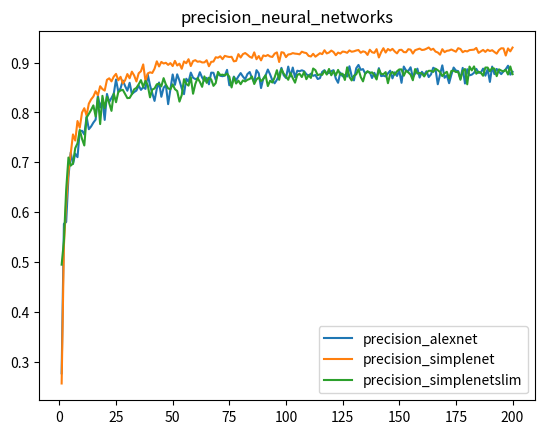

Write the Python code that produced this figure.
import numpy as np
import matplotlib
matplotlib.use('agg')
import matplotlib.pyplot as plt

X=[]

for k in range(1,201):
    X.append(k)
    
#on sgd_custom optimizer

Yalexnetprecision =[0.27689274924390217 ,0.5766764182418228 ,0.580218050453406 ,0.6706070008782514 ,0.7197608632788234 ,0.6966087204117423 ,0.7173300229111834 ,0.7103828471623398 ,0.7627132923741727 ,0.7632793805760266 ,0.755782169801414 ,0.7914196312528708 ,0.7664322203590095 ,0.7719322375345344 ,0.7796729377588998 ,0.785687615500658 ,0.833494646455217 ,0.8100934016915854 ,0.8241470257153235 ,0.7850990854059997 ,0.8372094417521225 ,0.8209111399316606 ,0.8294648959869235 ,0.8376312975214262 ,0.8662107726936394 ,0.8417812067655331 ,0.8484963163600737 ,0.8641838176647084 ,0.8531350782197364 ,0.8436130441470796 ,0.859551972278729 ,0.8369353859060931 ,0.8408752522058298 ,0.8439263125970617 ,0.8538696282345393 ,0.8453409452511476 ,0.850845271549719 ,0.8473301901339856 ,0.8764792554206664 ,0.8542511689750555 ,0.8383815350570991 ,0.8231906708429211 ,0.8477421865396598 ,0.8601753193145267 ,0.8314546826563761 ,0.8495613299837916 ,0.8550813340070087 ,0.8167004424086433 ,0.8472334430075547 ,0.8762731254530773 ,0.8553508066341747 ,0.8765514759098026 ,0.863920530472369 ,0.8483278327233098 ,0.8367167406944857 ,0.8677130323915356 ,0.8615361135548694 ,0.8799895334168596 ,0.8697095646819857 ,0.8671149254673042 ,0.8675483277098369 ,0.8807784278908679 ,0.8699876656517963 ,0.8635886350595001 ,0.8694881223704849 ,0.8564902347768442 ,0.8799102603858273 ,0.8796110254647024 ,0.8656387118801161 ,0.8775563528570419 ,0.873616384817295 ,0.8727932425889768 ,0.8739371440004534 ,0.8855161292082702 ,0.8546303361318719 ,0.8546418460020169 ,0.8719937507101244 ,0.8646540068102648 ,0.8723673835678664 ,0.8790332339096849 ,0.8720687118500867 ,0.8666807748591514 ,0.8771066741109917 ,0.8811507734979477 ,0.8691246212021208 ,0.8609843897226057 ,0.8849081596234021 ,0.8784646956927886 ,0.8489535709471753 ,0.8681027879266567 ,0.8742343654569563 ,0.8861135609592902 ,0.8763612011404127 ,0.864379782045989 ,0.8585236898353695 ,0.8656619819183666 ,0.8751956509420603 ,0.8894988586397419 ,0.8747283768790224 ,0.869261762607225 ,0.8920891551887677 ,0.8723145934036707 ,0.8901452139360913 ,0.8704931941366263 ,0.8838089696304193 ,0.8827242208292108 ,0.8846204734443693 ,0.8827660954736265 ,0.8767585938320638 ,0.8736526681786975 ,0.87791967285941 ,0.8735102624380635 ,0.8752065501369826 ,0.8671517257516201 ,0.8688705451565204 ,0.8814679118290669 ,0.8848256758168184 ,0.878080763366653 ,0.8793309892430271 ,0.8829063451330423 ,0.8848466908454663 ,0.868099704407722 ,0.8595553070540065 ,0.880012771249047 ,0.8725102312038004 ,0.8753016920421703 ,0.8721680603024671 ,0.8927002961718813 ,0.8729679959279544 ,0.8643764146715334 ,0.8887508508437933 ,0.895382536617378 ,0.8855038143587615 ,0.8870233399447416 ,0.8777578223009149 ,0.881857910635536 ,0.8806170247459401 ,0.8691603848244964 ,0.8795801281487708 ,0.8694754809781478 ,0.8889170745059956 ,0.8729119635928313 ,0.8738967676280662 ,0.8723518432879072 ,0.8784490126740977 ,0.883889259779943 ,0.8683945172237293 ,0.8805290058636563 ,0.8732570429079368 ,0.8840455940931516 ,0.8595227187590373 ,0.8921422934191663 ,0.8842589118596409 ,0.8832454741866614 ,0.890641956975025 ,0.870068644853364 ,0.8780654179721432 ,0.8879628205262398 ,0.8699905378581878 ,0.8815985886916311 ,0.8755531305481448 ,0.882720858957011 ,0.8710680100023096 ,0.8763327617400314 ,0.8898153342196118 ,0.8869139734863429 ,0.8565849859459334 ,0.8761545765143686 ,0.8945462756514896 ,0.8695924726579312 ,0.8745415138849901 ,0.8587475209092317 ,0.8757630916701643 ,0.8901351931233089 ,0.8841337888144581 ,0.8830019240347315 ,0.8678708679334722 ,0.8895243100526539 ,0.8580998103286641 ,0.8868736802092944 ,0.8744845986045438 ,0.8758839629503596 ,0.8795838371114305 ,0.887455949579856 ,0.8796442481774795 ,0.8800428639140456 ,0.8879840345669834 ,0.873820790210152 ,0.8867197770731318 ,0.8613412277194781 ,0.892065556281825 ,0.8769474026273867 ,0.8873015042451676 ,0.8818698938301278 ,0.8769367908197679 ,0.8825852084788879 ,0.8867800897310925 ,0.8938239316524266 ,0.8758545402107893 ,0.8814855993123812]

Ysimplenetprecision = [0.25640944605494326 ,0.5330106823973694 ,0.6203050875560452 ,0.6808006450165298 ,0.7169589840023038 ,0.7559851220632964 ,0.7436921538289056 ,0.7828883231950188 ,0.769462828058193 ,0.7999427609045828 ,0.8085534841853803 ,0.7937982083056241 ,0.8177174543861195 ,0.8262379333504013 ,0.8319745531091842 ,0.8425776131921777 ,0.83458223437416 ,0.852686185982896 ,0.8469739158593373 ,0.8439324789437459 ,0.8655340646534482 ,0.8685669155064544 ,0.8624168024541902 ,0.8719232134423788 ,0.8774199641494833 ,0.8645633354801007 ,0.8715946470229291 ,0.8583214065311907 ,0.8645644699109318 ,0.8770631697025749 ,0.8686246052922071 ,0.8818555927642814 ,0.8742310337798621 ,0.8622392131984583 ,0.8786531920353182 ,0.8827677554030892 ,0.8964138125511362 ,0.8629564108977483 ,0.8783059497239087 ,0.8805905745495437 ,0.8792730329690273 ,0.887846783529095 ,0.902591548928665 ,0.892360841072777 ,0.9013975635535365 ,0.8982017158070061 ,0.8996916441709233 ,0.8954896213199133 ,0.899039443810653 ,0.8931027994081239 ,0.9034318715294916 ,0.894202820164276 ,0.897982286819661 ,0.8877087506632046 ,0.9024052834728972 ,0.898809795708217 ,0.9068619849735858 ,0.8931516824137795 ,0.9030993431036715 ,0.9048941400836823 ,0.9017432178773375 ,0.9025386692314903 ,0.9003845880149065 ,0.9004808648078187 ,0.904792448866951 ,0.892756381452012 ,0.9015530904343979 ,0.9021810701690471 ,0.9107471947335604 ,0.909829179393042 ,0.9127215360700281 ,0.9069771477689015 ,0.9135753449156884 ,0.9122317843578667 ,0.911254951451115 ,0.9116787131776931 ,0.9025679578916657 ,0.9034953827414037 ,0.9170287289668517 ,0.9102541032098305 ,0.9170592658968216 ,0.9192343335061745 ,0.9158573310359112 ,0.9117988184247847 ,0.9096383557239575 ,0.9205588727709163 ,0.9068306801996275 ,0.913206091336295 ,0.9044834105761861 ,0.9144889450023467 ,0.9130264592524142 ,0.9152952093131275 ,0.9123137859122169 ,0.9114149108664252 ,0.9180217613876502 ,0.9205577066773465 ,0.9012485815055896 ,0.9209403592662099 ,0.9198631212075068 ,0.9110506397505711 ,0.9163614347938923 ,0.9170225901899828 ,0.919094139864266 ,0.9180635566268988 ,0.9176072136481922 ,0.9166425534498124 ,0.9218962365534058 ,0.920120728787559 ,0.9191795454018432 ,0.9135757603830698 ,0.912318389700534 ,0.9177277184325552 ,0.9119326696948249 ,0.9154575548990884 ,0.9188948098734814 ,0.9170757221155835 ,0.9247968809102094 ,0.918432216166902 ,0.920292594594998 ,0.924169910316577 ,0.9212103645585163 ,0.9148510829922458 ,0.9201513002857877 ,0.9181809152332056 ,0.922186421264884 ,0.9215223527043616 ,0.9196590573730713 ,0.9245503181719913 ,0.921830120024952 ,0.9227046594180492 ,0.9243470617478087 ,0.9252997299987635 ,0.9197983076311615 ,0.9226393267048355 ,0.9212208589643543 ,0.9154757032442487 ,0.925816430002965 ,0.9207972800621359 ,0.9195486204907528 ,0.9270129732563339 ,0.9103552063129493 ,0.920941746287834 ,0.9289324689815015 ,0.920192673037884 ,0.9273704056208565 ,0.9242078167804791 ,0.9276022957010561 ,0.9223545646264679 ,0.9185426621073896 ,0.9252976526721058 ,0.9257914037747786 ,0.9211192026103545 ,0.9207991992325036 ,0.9269474732235192 ,0.9259635805960142 ,0.918234727148804 ,0.9249524808090832 ,0.9265438076192908 ,0.9281287637144041 ,0.9253446916583308 ,0.9259259127463568 ,0.9278752676708736 ,0.9303922533376898 ,0.9256472610955655 ,0.9278467631079149 ,0.9221588335053523 ,0.9203700010907514 ,0.9159838430958704 ,0.9269488809000277 ,0.9210079652009281 ,0.9236992718014484 ,0.9243505017583967 ,0.9263513791146878 ,0.92419944173836 ,0.9218604900318315 ,0.9289598783352064 ,0.9273406331164711 ,0.9209098816115047 ,0.9235061684323904 ,0.9224498369560192 ,0.9251239809350562 ,0.9256459477482499 ,0.9260269864059139 ,0.9294805452856739 ,0.9195713768549467 ,0.9226381227674393 ,0.9254798945347835 ,0.9215181390528755 ,0.9258516835122123 ,0.9232829193853634 ,0.9249368713698995 ,0.9213185009746182 ,0.9179997104315086 ,0.9252301102506447 ,0.9287774523461971 ,0.9285690055709107 ,0.9142338941522621 ,0.9285004073874072 ,0.9225984121947277 ,0.9302377957620205]

Ysimplenetslimprecision = [0.4947390065824983 ,0.5421576769216842 ,0.6451400818590016 ,0.7097356744130077 ,0.6933555654114218 ,0.6976109523796442 ,0.7284211697763032 ,0.7381372763247225 ,0.7651615581654472 ,0.7469255833223596 ,0.7338049957978379 ,0.789741315967163 ,0.7971329855203668 ,0.8051132025682284 ,0.8142206952664732 ,0.7920403842366832 ,0.8298653193428939 ,0.7767485701410987 ,0.833437458155689 ,0.8085746493174545 ,0.8317178867943895 ,0.8184072315466187 ,0.8032078149076748 ,0.8378876463407702 ,0.8205657623126733 ,0.8409631205446901 ,0.8442036330371214 ,0.8454296408917544 ,0.8372653061894935 ,0.8288120759101008 ,0.829171282013826 ,0.8367568094912418 ,0.8464706611858503 ,0.8493768967545717 ,0.8564917001114539 ,0.8648452724661053 ,0.8512189272220182 ,0.8634445529147377 ,0.8544646911287608 ,0.8303331888239199 ,0.8459846557831734 ,0.8482164844621034 ,0.8565624596490468 ,0.8577445225154211 ,0.8523177610514441 ,0.8688534872423377 ,0.8561087040575212 ,0.8483331117135972 ,0.8465315630154032 ,0.8564182958608588 ,0.8467385511035005 ,0.8429890377251297 ,0.8218204427051493 ,0.8349202980790299 ,0.8667790420742267 ,0.8574793593876144 ,0.8538886831987546 ,0.8704199760006851 ,0.8375687961299503 ,0.8571492172197506 ,0.8691863075393922 ,0.8613790543363955 ,0.8514496218695365 ,0.8724277399494429 ,0.8594890504068522 ,0.8699499596294243 ,0.8663025277270929 ,0.8533709660438451 ,0.8589047062049749 ,0.8814235126592973 ,0.875113254703124 ,0.8759053120933796 ,0.8744619256498464 ,0.8778134434366989 ,0.8718647331105791 ,0.8501712466414295 ,0.8706676753322935 ,0.8580784108208908 ,0.8638626931021122 ,0.8567621970939043 ,0.8643000108261397 ,0.8622450335566494 ,0.8655727384954636 ,0.867229909850076 ,0.8721443428865914 ,0.8571403611342312 ,0.8664346340925277 ,0.8703053080845974 ,0.8629345173059116 ,0.8670337187207566 ,0.8748266591196068 ,0.8529540368229768 ,0.8637556442326175 ,0.8600048711564107 ,0.8704050596550703 ,0.8848408320389447 ,0.8655126147823571 ,0.8867204780193848 ,0.8778621501076769 ,0.872015469797238 ,0.8656232858249661 ,0.8790711884003455 ,0.8688423278988143 ,0.8597922347943598 ,0.8751045173111734 ,0.8776263781775997 ,0.8710697447026942 ,0.8813629643419454 ,0.8667499838366961 ,0.8744445521197812 ,0.8693447890643252 ,0.8881953384078274 ,0.8849154263642353 ,0.874836929664139 ,0.8764817367358335 ,0.8754419444111263 ,0.8836107278914719 ,0.8760860226903162 ,0.8872861049192615 ,0.8746055500419752 ,0.8831140481610544 ,0.8743436899908144 ,0.8854336638132617 ,0.8758633852681562 ,0.8777785001294642 ,0.8652158565499948 ,0.8906121513394616 ,0.8713505424921302 ,0.8642367756141409 ,0.8737570180877556 ,0.8764083499240215 ,0.886900675667891 ,0.8710854919798049 ,0.8623909368342707 ,0.8784550221313567 ,0.8827552007739732 ,0.8790751141902285 ,0.880483670042681 ,0.8745949233150603 ,0.8662134666913742 ,0.8863974944926012 ,0.8772416324827639 ,0.8768364415190788 ,0.8809602877818975 ,0.8587238738117279 ,0.877091440407565 ,0.8813879960358125 ,0.8756710580865918 ,0.882589536270667 ,0.8863493369416044 ,0.8863924507947136 ,0.8736579684455907 ,0.8835143759596974 ,0.8803367212127782 ,0.8759383126356195 ,0.864638856196304 ,0.8871240447537229 ,0.8781640303563826 ,0.8791486254795066 ,0.8782923558133741 ,0.8722701460084916 ,0.8795313914860611 ,0.8836074779469328 ,0.8836206571923159 ,0.8813159119501179 ,0.8877893890842848 ,0.8848322947906 ,0.8810905712359014 ,0.8728599113283704 ,0.878343846883656 ,0.8816101490529696 ,0.8683051980686681 ,0.8833075254176694 ,0.8839314078064178 ,0.8811283439217832 ,0.8816450118036483 ,0.8656215058656278 ,0.8835012348105442 ,0.8871920859644516 ,0.8565067293222546 ,0.8920866452424205 ,0.8844189481402621 ,0.8924225013025582 ,0.8777006742963467 ,0.8817623833163422 ,0.879715370371524 ,0.8736541290264747 ,0.8901626071178657 ,0.8900899402922869 ,0.8824836562606947 ,0.8891997888706944 ,0.887835118633476 ,0.8728462969941477 ,0.8865312347393239 ,0.8841228574779395 ,0.8822168808900137 ,0.885612718190161 ,0.8761711380731771 ,0.8923162766994681 ,0.8767915429657528]
    
plt.figure()
plt.plot(X,Yalexnetprecision)
plt.plot(X,Ysimplenetprecision)
plt.plot(X,Ysimplenetslimprecision)

plt.title("precision_neural_networks")
plt.legend(["precision_alexnet","precision_simplenet", "precision_simplenetslim"])
plt.savefig('comparison_precision.png')
plt.show()